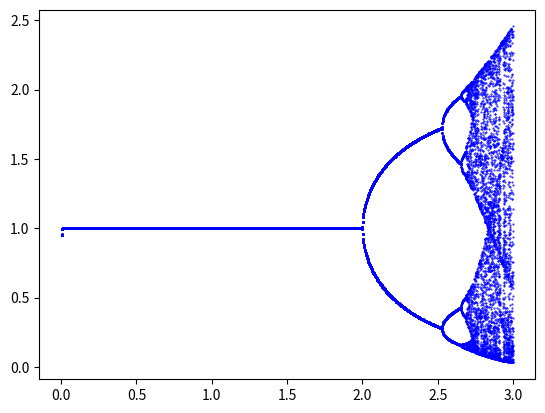

Generate this figure with matplotlib:
import matplotlib.pyplot as plt
import random
import math

n = 1000
R = []
step_1 = 0
for k in range(1, 1000):
    x0 = random.random()
    a = []
    a.append(x0)
    r = 0.003*k
    for i in range(1, n):
        a.append(a[i-1]*math.exp(r*(1-a[i-1])))
    for i in range(950, n - 2**step_1, 2**step_1):
        if round(a[i], 2) != round(a[i + 2**step_1], 2):
            print(r)
            R.append(r)
            step_1 += 1
            plt.scatter(r, a[i], s=0.5, color='red')
            break
    plt.scatter([r] * 50, y=a[950:], s=0.2, color='blue',)

for i in range(0, len(R)-3):
    print('delta = ', (R[i+1]-R[i])/(R[i+2]-R[i+1]))

plt.show()
